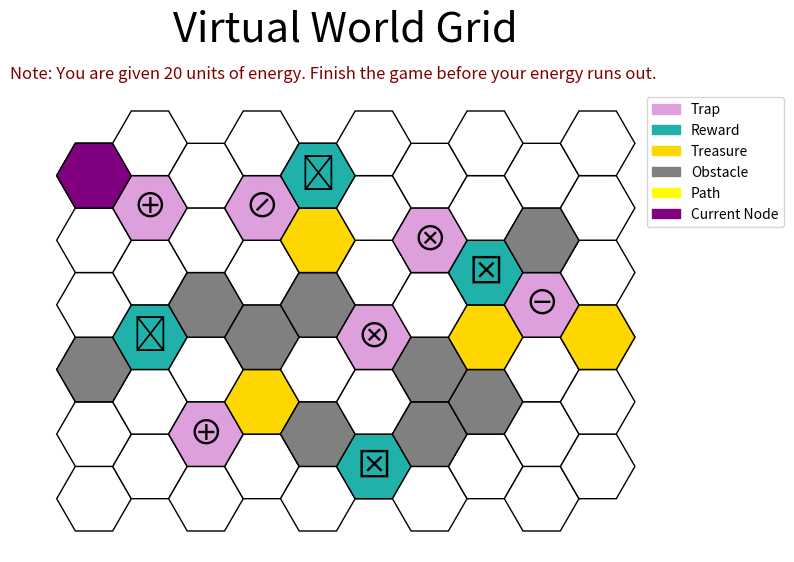
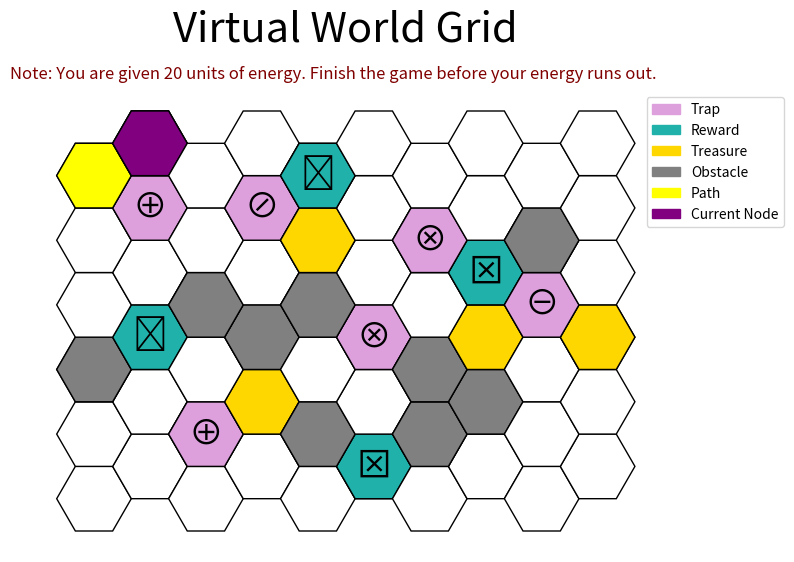
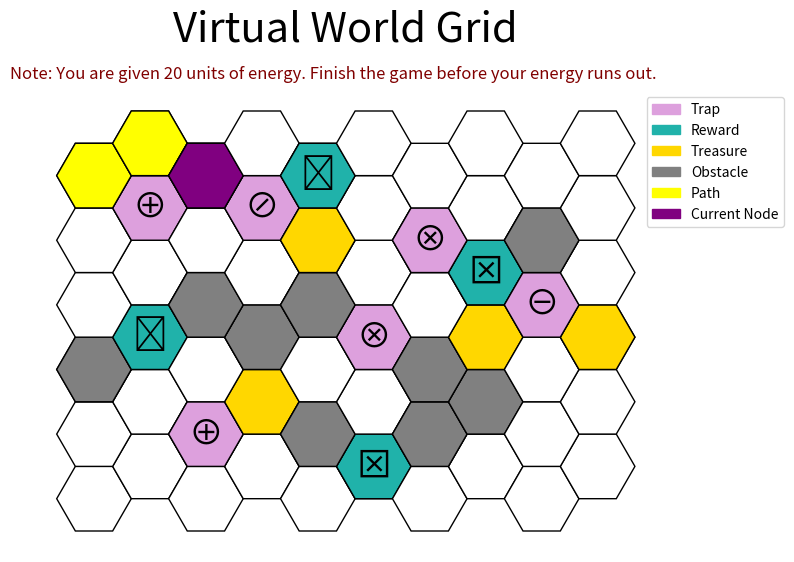
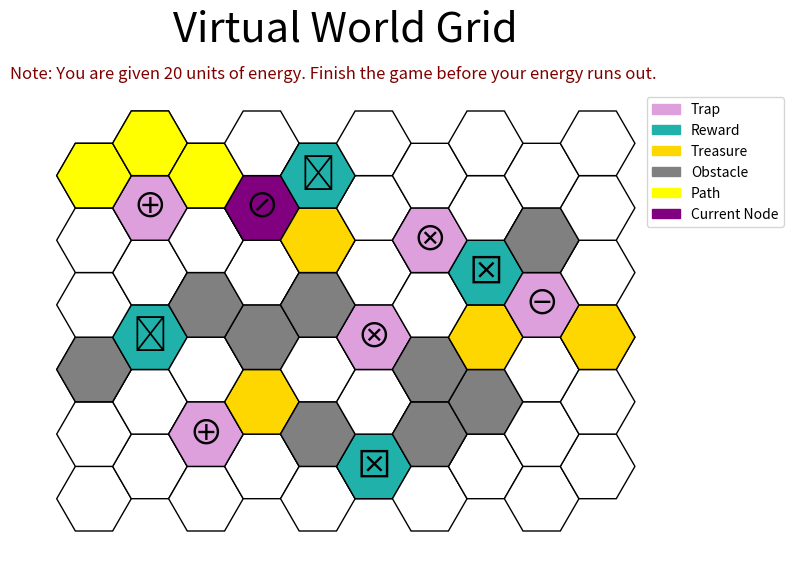
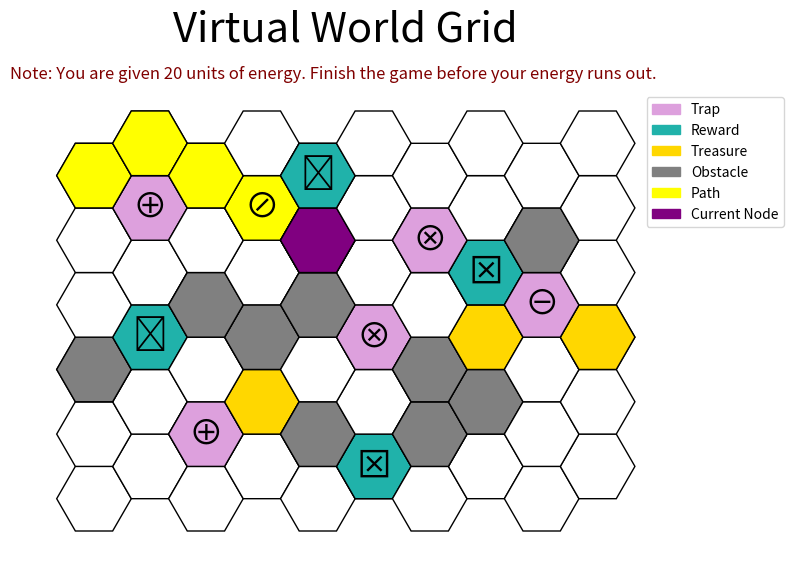
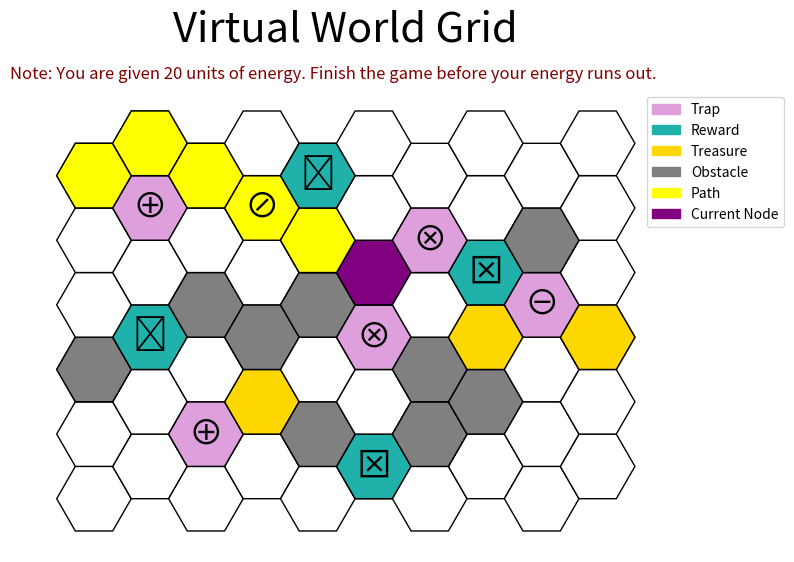
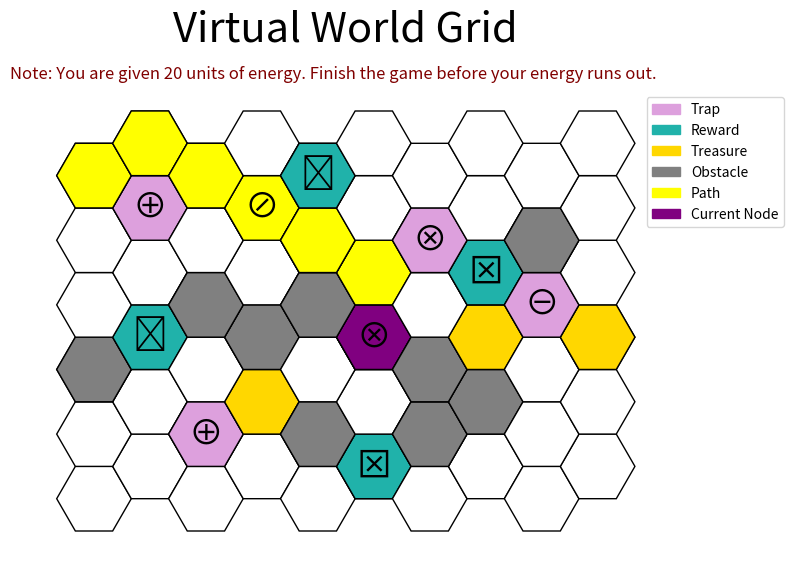
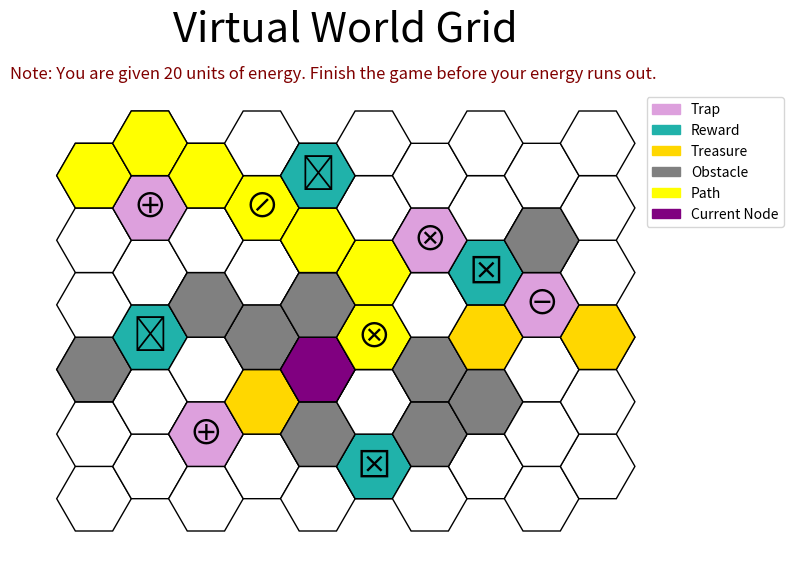
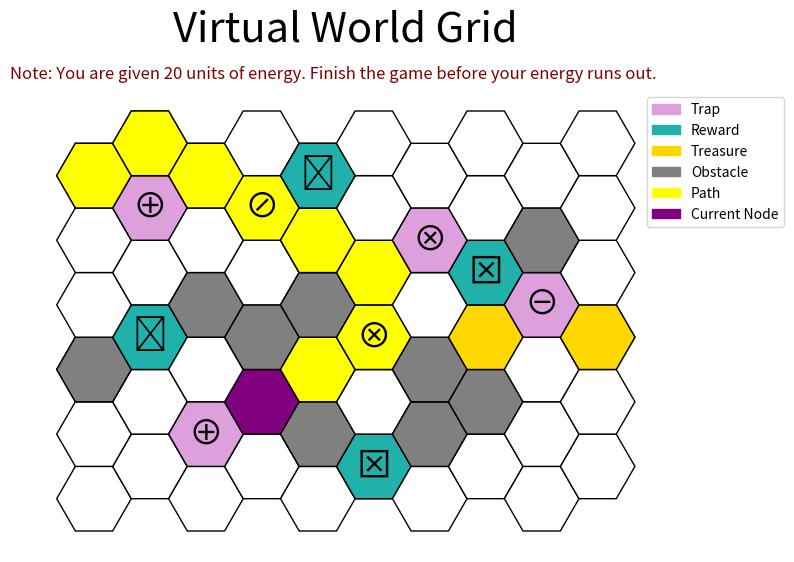
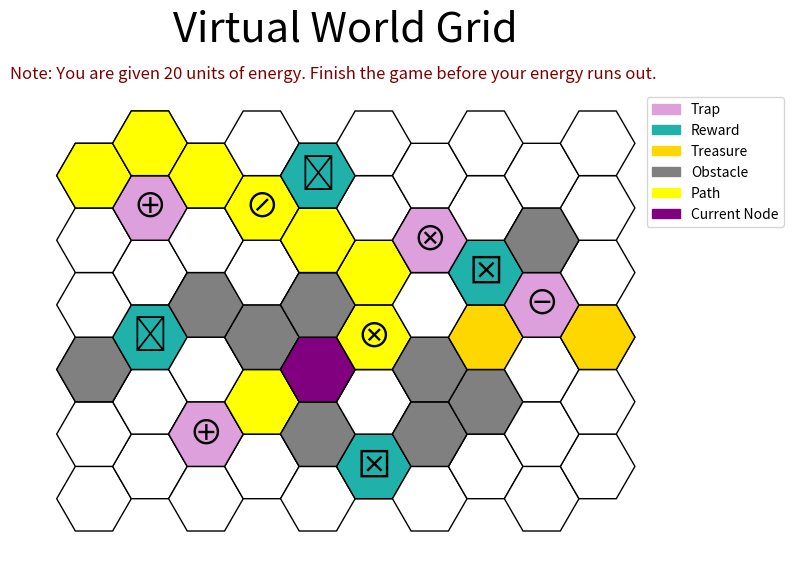
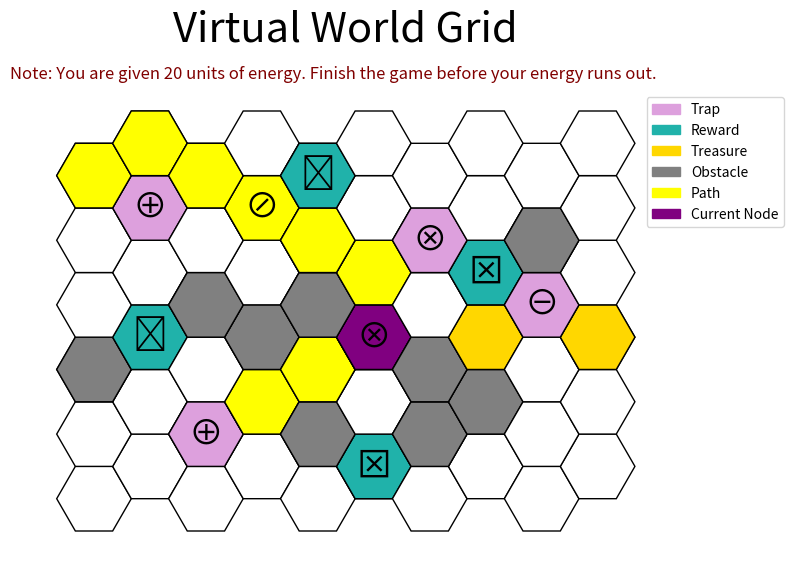
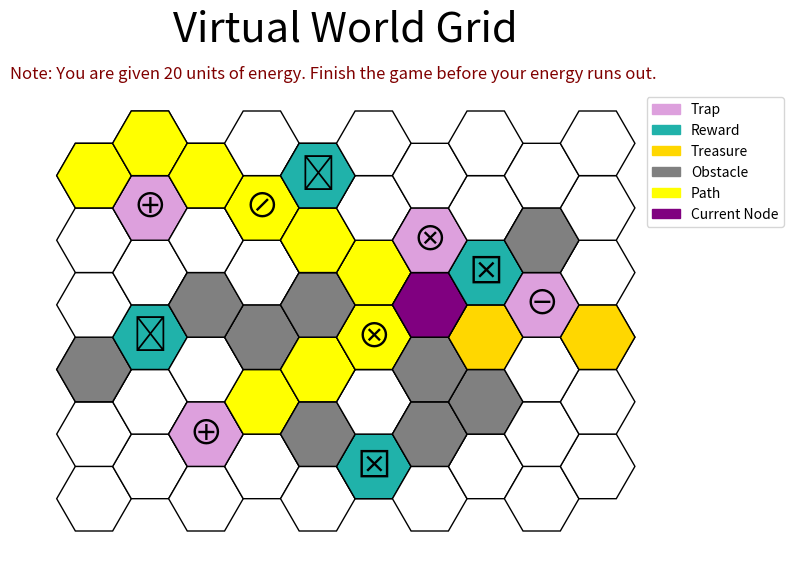
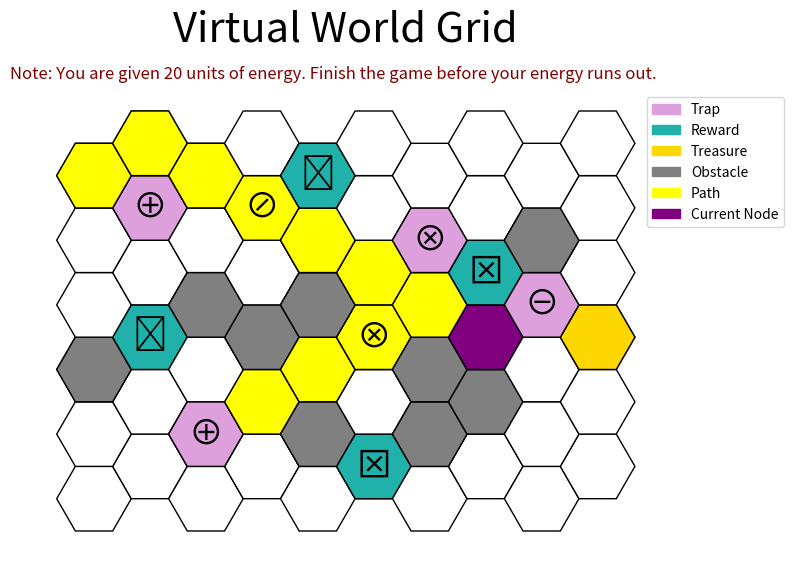
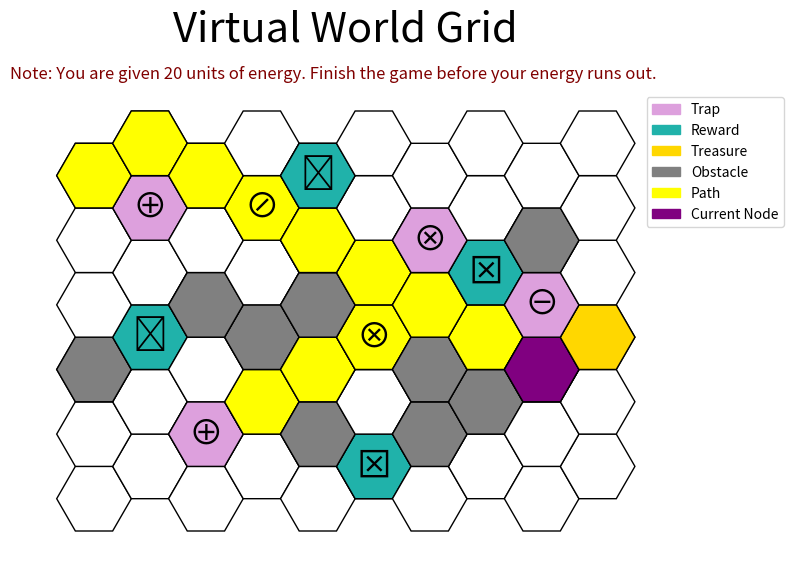
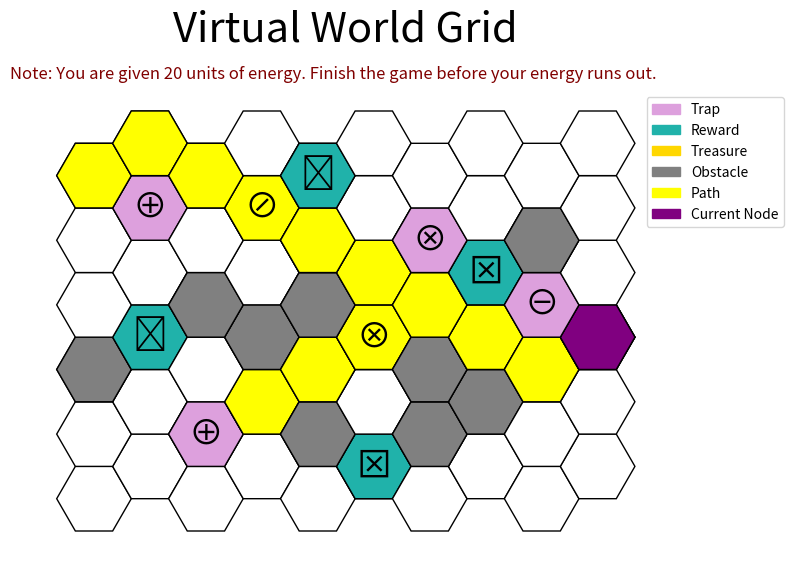

These charts were generated, in order, by the following Python code:
# -*- coding: utf-8 -*-
"""
Created on Sun Jul 14 15:03:22 2024

[redacted]
"""

import matplotlib.pyplot as plt
import matplotlib.patches as mpatches
import numpy as np

# Constants for trap and reward effects
TRAP_COST = 2  # Cost multiplier for traps
REWARD_COST = 0.5  # Step cost for rewards
NORMAL_COST = 1  # Default step cost

# Energy consumption constants
NORMAL_ENERGY_CONSUMPTION = 1
TRAP_ENERGY_CONSUMPTION = 2
REWARD_ENERGY_CONSUMPTION = 0.5

# Define the grid (rows, columns)
grid_rows = 6
grid_cols = 10

# Define trap/reward effects
trap_effects = {
    (3, 8): NORMAL_COST,
    (4, 1): TRAP_COST,
    (1, 2): TRAP_COST,
    (2, 5): NORMAL_COST,
    (4, 6): NORMAL_COST,
    (4, 3): NORMAL_COST,
}

reward_effects = {
    (0, 5): REWARD_COST,
    (3, 7): REWARD_COST,
    (5, 4): NORMAL_COST,
}

# New energy effect dictionaries
energy_trap_effects = {
    (3, 8): TRAP_ENERGY_CONSUMPTION,
}

energy_reward_effects = {
    (2, 1): REWARD_ENERGY_CONSUMPTION,
    (5, 4): REWARD_ENERGY_CONSUMPTION,
}

# Treasures' Coordinates
treasures = [(1, 3), (4, 4), (2, 7), (2, 9)]

# Obstacles' Coordinates
obstacles = [(2, 0), (3, 2), (2, 3), (1, 4), (3, 4), (1, 6), (2, 6), (1, 7), (4, 8)]

def hexagon(x_center, y_center, size):
    """Generate the vertices of a hexagon centered at (x_center, y_center) with a given size."""
    angles = np.linspace(0, 2 * np.pi, 7)
    x_hexagon = x_center + size * np.cos(angles)
    y_hexagon = y_center + size * np.sin(angles)
    return x_hexagon, y_hexagon

def plot_honeycomb_grid(rows, cols, size=1, marked_coordinates=None, path_coordinates=None, current_node=None):
    plt.figure(figsize=(cols, rows))
    plt.title("Virtual World Grid", fontsize=30, pad=35)
    
    for row in range(rows):
        for col in range(cols):
            x_offset = col * 1.5 * size
            y_offset = row * np.sqrt(3) * size + (col % 2) * (np.sqrt(3) / 2 * size)
            x_hexagon, y_hexagon = hexagon(x_offset, y_offset, size)

            plt.fill(x_hexagon, y_hexagon, color='white', edgecolor='black')

            if marked_coordinates is not None and (row, col) in marked_coordinates:
                if (row, col) in [(4, 1), (4, 3), (4, 6), (3, 8), (2, 5), (1, 2)]:
                    plt.fill(x_hexagon, y_hexagon, color='plum', edgecolor='black')
                if (row, col) in [(2, 1), (5, 4), (0, 5), (3, 7)]:
                    plt.fill(x_hexagon, y_hexagon, color='lightseagreen', edgecolor='black')
                if (row, col) in [(1, 3), (4, 4), (2, 7), (2, 9)]:
                    plt.fill(x_hexagon, y_hexagon, color='gold', edgecolor='black')
                if (row, col) in [(2, 0), (3, 2), (2, 3), (1, 4), (3, 4), (1, 6), (2, 6), (1, 7), (4, 8)]:
                    plt.fill(x_hexagon, y_hexagon, color='gray', edgecolor='black')

            if path_coordinates is not None and (row, col) in path_coordinates:
                plt.fill(x_hexagon, y_hexagon, color='yellow', edgecolor='black')
                
            if current_node is not None and (row, col) == current_node:
                plt.fill(x_hexagon, y_hexagon, color='purple', edgecolor='black')

    symbol_coordinates = {
        '⊖': [(3, 8)],
        '⊕': [(4, 1), (1, 2)],
        '⊗': [(2, 5), (4, 6)],
        '⊘': [(4, 3)],
        '⊞': [(2, 1), (5, 4)],
        '⊠': [(0, 5), (3, 7)],
    }

    for symbol, coords in symbol_coordinates.items():
        for (row, col) in coords:
            x_offset = col * 1.5 * size
            y_offset = row * np.sqrt(3) * size + (col % 2) * (np.sqrt(3) / 2 * size)
            plt.text(x_offset, y_offset, symbol, ha='center', va='center', fontsize=25, color='black')

    plt.gca().set_aspect('equal')
    plt.axis('off')
    
    # Add custom legend
    trap_patch = mpatches.Patch(color='plum', label='Trap')
    reward_patch = mpatches.Patch(color='lightseagreen', label='Reward')
    treasure_patch = mpatches.Patch(color='gold', label='Treasure')
    obstacle_patch = mpatches.Patch(color='gray', label='Obstacle')
    path_patch = mpatches.Patch(color='yellow', label='Path')
    current_node_patch = mpatches.Patch(color='purple', label='Current Node')

    plt.legend(handles=[trap_patch, reward_patch, treasure_patch, obstacle_patch, path_patch, current_node_patch], loc='upper right', bbox_to_anchor=(1.2, 1.0))
    # Add text for initial energy
    plt.figtext(0.5, 0.90, "Note: You are given 20 units of energy. Finish the game before your energy runs out.", ha="center", fontsize=12, color="maroon")

    plt.show()

# Define marked coordinates with priority for purple, then green, then gold
marked_coordinates = [
    (4, 1), (4, 3), (4, 6), (3, 8), (2, 5), (1, 2),  # Purple
    (2, 1), (5, 4), (0, 5), (3, 7),                  # Green
    (1, 3), (4, 4), (2, 7), (2, 9),                  # Gold
    (2, 0), (3, 2), (2, 3), (1, 4), (3, 4), (1, 6), (2, 6), (1, 7), (4, 8)  # Gray (Obstacles)
]

# Define the grid with costs and traps/rewards
grid = np.ones((grid_rows, grid_cols), dtype=np.float32) * NORMAL_COST

# Apply trap and reward effects to the grid
for (row, col), multiplier in trap_effects.items():
    grid[row, col] *= multiplier

for (row, col), divisor in reward_effects.items():
    grid[row, col] = REWARD_COST

start = (5, 0)
goal = (0, 9)

# Implementation of Uniform Cost Search (UCS)
def uniform_cost_search(grid, start, goal, treasures, obstacles):
    # Directions for hexagonal grid movement
    directions_odd = [(1, 0), (1, -1), (0, -1), (-1, 0), (1, 1), (0, 1)]
    directions_even = [(-1, -1), (0, -1), (-1, 0), (1, 0), (0, 1), (-1, 1)]

    # Priority queue to store (cost, current_node, collected_treasures)
    pq = [(0, start, set())]

    # Dictionary to keep track of visited nodes with their collected treasures
    visited = {}

    # Dictionary to keep track of the parent of each node to reconstruct the path
    parent = {}

    # Dictionary to keep track of the cost to reach each node with its collected treasures
    cost_so_far = {(start, frozenset()): 0}

    while pq:
        pq.sort()  # Sort the priority queue by cost
        current_cost, current_node, collected_treasures = pq.pop(0)

        # Check if all treasures have been collected
        if len(collected_treasures) == len(treasures):
            print("Yay! You have collected all the treasures 🎉🤩👏")
            goal = current_node  # Set the current node as the goal
            break

        # If the node has already been visited with the same collected treasures, skip it
        if (current_node, frozenset(collected_treasures)) in visited:
            continue

        # Mark the current node with its collected treasures as visited
        visited[(current_node, frozenset(collected_treasures))] = True

        # Determine the directions based on the column parity
        directions = directions_odd if current_node[1] % 2 != 0 else directions_even

        for direction in directions:
            # Define the neighbor based on the direction
            neighbor = (current_node[0] + direction[0], current_node[1] + direction[1])

            if 0 <= neighbor[0] < len(grid) and 0 <= neighbor[1] < len(grid[0]):
                new_cost = current_cost + grid[neighbor[0]][neighbor[1]]
            else:
                continue  # Skip if the neighbor is out of bounds

            # Adjust costs for Trap 3 and Trap 4
            if current_node == (2, 5) and neighbor == (3, 7):
                new_cost += TRAP_COST  # Apply extra cost for Trap 3
            elif current_node == (4, 6) and neighbor == (4, 8):
                new_cost += TRAP_COST  # Apply extra cost for Trap 4

            # Skip the neighbor if it's an obstacle
            if neighbor in obstacles:
                continue

            # Update the set of collected treasures
            new_collected_treasures = collected_treasures.copy()
            if neighbor in treasures:
                new_collected_treasures.add(neighbor)

            # Update the cost and path if it's the first time visiting or found a cheaper path
            if (neighbor, frozenset(new_collected_treasures)) not in cost_so_far or new_cost < cost_so_far[(neighbor, frozenset(new_collected_treasures))]:
                cost_so_far[(neighbor, frozenset(new_collected_treasures))] = new_cost
                pq.append((new_cost, neighbor, new_collected_treasures))
                parent[(neighbor, frozenset(new_collected_treasures))] = (current_node, frozenset(collected_treasures))

    # If goal state was never reached
    if (goal, frozenset(treasures)) not in parent:
        return None, None

    # Reconstruct the path and step-by-step costs
    path = []
    step_by_step_costs = []
    state = (goal, frozenset(treasures))
    while state[0] != start:
        path.append(state[0])
        step_by_step_costs.append(cost_so_far[state])
        state = parent[state]
    path.append(start)
    path.reverse()
    step_by_step_costs.reverse()
    return path, step_by_step_costs

# Find the optimal path using uniform cost search
path, step_by_step_costs = uniform_cost_search(grid, start, goal, set(treasures), set(obstacles))

def calculate_energy_consumption(path):
    energy = 20  # Starting energy
    energy_consumption = [energy]  # Initialize with starting energy
    
    # Iterate through the path, skipping the first element (starting point)
    for i in range(1, len(path)):
        step = path[i]
        if step in energy_trap_effects:
            energy -= TRAP_ENERGY_CONSUMPTION
        elif step in energy_reward_effects:
            energy -= REWARD_ENERGY_CONSUMPTION
        else:
            energy -= NORMAL_ENERGY_CONSUMPTION
        energy_consumption.append(energy)
        if energy < 0:
            return energy_consumption, True  # Return energy consumption and a flag indicating energy depletion
    return energy_consumption, False


if path:
    print("Path found:", path)
    total_cost = step_by_step_costs[-1]
    
    print("Step-by-step costs:", step_by_step_costs)
    print("Total path cost:", total_cost)

    # Calculate energy consumption and check for depletion
    energy_consumption, energy_depleted = calculate_energy_consumption(path)
    print("Energy consumption step-by-step:", energy_consumption)
    
    if energy_depleted:
        print("Energy already been used up‼️ 😔⚡🪫 ")
    else:
        # Print remaining energy
        remaining_energy = energy_consumption[-1]  # Last element in energy_consumption list
        print("Remaining energy:", remaining_energy)

        # Visualize the path step by step
        for i in range(len(path)):
            plot_honeycomb_grid(grid_rows, grid_cols, size=1, marked_coordinates=marked_coordinates, path_coordinates=path[:i+1], current_node=path[i])
else:
    print("No path found.")

